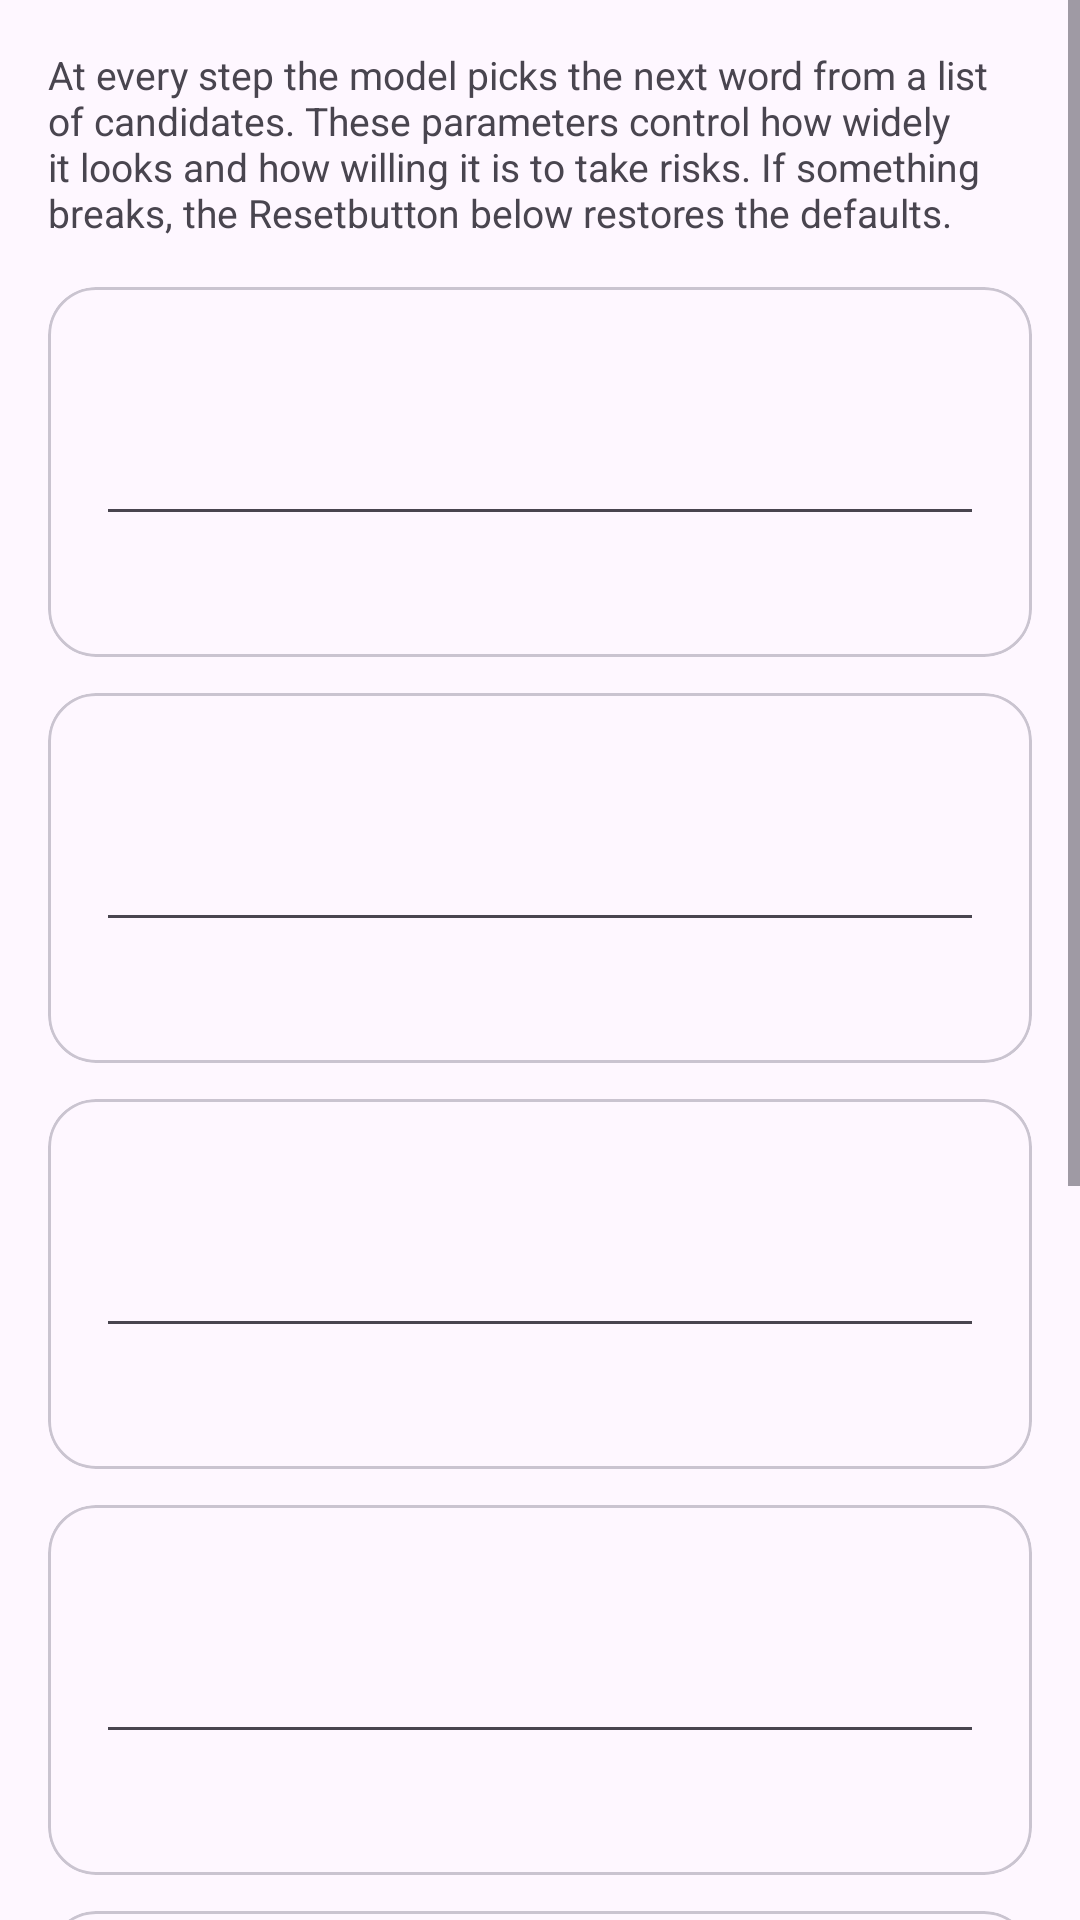

Android layout source for this screen:
<!-- AndroidManifest.xml: application theme Theme.LocalAiStudio -->
<!-- res/layout/activity_generation_settings.xml -->
<?xml version="1.0" encoding="utf-8"?>
<ScrollView xmlns:android="http://schemas.android.com/apk/res/android"
    xmlns:app="http://schemas.android.com/apk/res-auto"
    android:layout_width="match_parent"
    android:layout_height="match_parent">

    <LinearLayout
        android:layout_width="match_parent"
        android:layout_height="wrap_content"
        android:orientation="vertical"
        android:padding="16dp">

        <TextView
            android:layout_width="match_parent"
            android:layout_height="wrap_content"
            android:paddingBottom="16dp"
            android:text="@string/settings_generation_intro"
            android:textSize="13sp" />

        
        <include
            android:id="@+id/temperature"
            layout="@layout/item_generation_param" />

        <include
            android:id="@+id/topP"
            layout="@layout/item_generation_param" />

        <include
            android:id="@+id/topK"
            layout="@layout/item_generation_param" />

        <include
            android:id="@+id/repeatPenalty"
            layout="@layout/item_generation_param" />

        <include
            android:id="@+id/contextTokens"
            layout="@layout/item_generation_param" />

        <include
            android:id="@+id/maxTokens"
            layout="@layout/item_generation_param" />

        <com.google.android.material.button.MaterialButton
            android:id="@+id/resetButton"
            style="@style/Widget.Material3.Button.TextButton"
            android:layout_width="match_parent"
            android:layout_height="wrap_content"
            android:layout_marginTop="8dp"
            android:text="@string/settings_generation_reset" />

        <com.google.android.material.button.MaterialButton
            android:id="@+id/saveButton"
            android:layout_width="match_parent"
            android:layout_height="wrap_content"
            android:layout_marginTop="8dp"
            android:text="@string/settings_save" />

    </LinearLayout>

</ScrollView>
<!-- res/layout/item_generation_param.xml (included above) -->
<?xml version="1.0" encoding="utf-8"?>
<com.google.android.material.card.MaterialCardView xmlns:android="http://schemas.android.com/apk/res/android"
    xmlns:app="http://schemas.android.com/apk/res-auto"
    android:layout_width="match_parent"
    android:layout_height="wrap_content"
    android:layout_marginBottom="12dp"
    app:cardCornerRadius="16dp"
    app:cardElevation="0dp"
    app:strokeWidth="1dp"
    app:strokeColor="?attr/colorOutlineVariant">

    <LinearLayout
        android:layout_width="match_parent"
        android:layout_height="wrap_content"
        android:orientation="vertical"
        android:padding="16dp">

        <TextView
            android:id="@+id/paramName"
            android:layout_width="match_parent"
            android:layout_height="wrap_content"
            android:textSize="16sp"
            android:textStyle="bold" />

        <EditText
            android:id="@+id/paramInput"
            android:layout_width="match_parent"
            android:layout_height="wrap_content"
            android:layout_marginTop="4dp"
            android:autofillHints="no"
            android:inputType="numberDecimal" />

        <TextView
            android:id="@+id/paramHelp"
            android:layout_width="match_parent"
            android:layout_height="wrap_content"
            android:layout_marginTop="8dp"
            android:lineSpacingExtra="2dp"
            android:textColor="?attr/colorOnSurfaceVariant"
            android:textSize="12sp" />

    </LinearLayout>

</com.google.android.material.card.MaterialCardView>
<!-- resources referenced by this layout -->
<resources>
  <string name="settings_generation_intro">At every step the model picks the next word from a list of candidates. These parameters control how widely it looks and how willing it is to take risks. If something breaks, the "Reset" button below restores the defaults.</string>
  <string name="settings_generation_reset">Reset to defaults</string>
  <string name="settings_save">Save</string>
  <style name="Theme.LocalAiStudio" parent="Theme.Material3.DayNight">
          <item name="android:statusBarColor">?attr/colorSurface</item>
      </style>
</resources>
